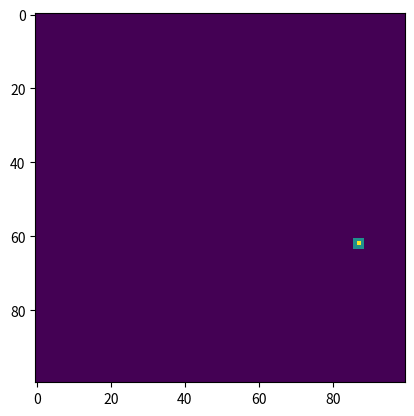

Generate this figure with matplotlib:
import numpy as np
import matplotlib.pyplot as plt

def get_neighbor_idc(seed, shape):
    neighbors = []
    options = [-1, 0, 1]
    for i in options:
        for j in options:
            if i==0 and j==0:
                continue
            neighbors.append([seed[0]+i, seed[1]+j])
    return neighbors

shape = (100, 100)
n_dim = len(shape)

n_seeds = 1
seeds = [np.random.randint(0, high=shape[0], size=n_dim) for i in range(n_seeds)]

seed = seeds[0]
neighbor_idc = get_neighbor_idc(seed, shape)

img = np.zeros((shape))
img[seed[0], seed[1]] = 1

for n in neighbor_idc:
    img[n[0], n[1]] = 0.5

plt.figure()
plt.imshow(img)
plt.show()

# while True:
